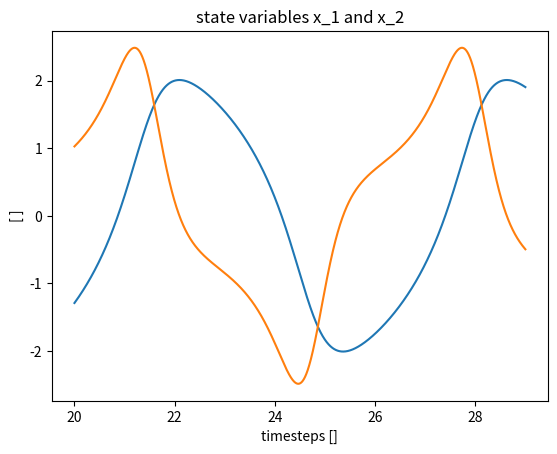

This figure's Python source:
import numpy as np
from matplotlib import pyplot as plt
from scipy import integrate
import csv
from scipy.integrate import solve_ivp
import math


def lissajous (t=0):
    a=1
    b=2
    phase=np.pi/2
    x=np.sin(a*t+phase)
    y=np.sin(b*t)
    return np.array((x, y))


def morris_lecar(u, I_ext,t=0):
    # Taken from Table 1 of doi:10.1016/j.neucom.2005.03.006
    C_M = 20
    phi = 0.066667
    g_K = 8
    g_L = 2
    g_Ca = 4.0
    V_L = -60
    V_K = -84
    V_Ca = 120
    V_1 = -1.2
    V_2 = 18
    V_3 = 12
    V_4 = 17
    # Taken from Table 2 (class I) of doi:10.1016/j.neucom.2005.03.006
    # References from doi:10.1016/j.neucom.2005.03.006
    (V, N) = u
    M_inf = 0.5*(1 + np.tanh((V - V_1)/V_2)) # (2)
    N_inf = 0.5*(1 + np.tanh((V - V_3)/V_4)) # (3)
    tau_N = 1/(np.cosh((V - V_3)/(2*V_4))) # (4)
    # (1)
    dVdt = (-g_L*(V - V_L) - g_Ca*M_inf*(V - V_Ca) - g_K*N*(V - V_K) + I_ext)/C_M
    dNdt = phi*((N_inf - N)/tau_N)
    return np.array((dVdt, dNdt))

ml30 = lambda u,t: morris_lecar(u, 80,t)


def lokta_volterra(X, t=0):
    a = 1.1
    b = 0.4
    c = 0.4
    d = 0.1
    return np.array([ a*X[0] -   b*X[0]*X[1] ,
                  -c*X[1] + d*b*X[0]*X[1] ])


def second_order_system(y0,y1,u):
    return np.array([(0.4)*y0 +(0.4)*y0*y1+ 0.6*(u**3)+0.1])


#compare default vs custom
def ode_van_der_Pol_sd(x,epsilon,dt,u):
    x_new_1= x[0] + dt*x[1]
    x_new_2= x[1] - dt*x[0] + dt*epsilon*(1-x[0]**2)*x[1] + dt*u

    return np.array((x_new_1,x_new_2))
    

#compare default vs custom
def quad(x,t=0):
    x_new_1=    x[0]+x[1]- 5*x[0]*(x[0]**2+x[1]**2)
    x_new_2= -2*x[0]+x[1]- x[1]*(x[0]**2+x[1]**2)

    return np.array((x_new_1,x_new_2))
    

time_step = 0.001
init_phase = 20
data_time = 500
total_time = data_time+init_phase
tot_timestep=total_time/time_step
t = np.linspace(0,total_time,int(tot_timestep))

#### Quad
##X0= np.array([-0.28,-0.539])
##X_1, infodict = integrate.odeint(quad, X0, t, full_output=True)
##
####get rid of initial phase
##discard=init_phase/time_step+1
##X_trunc = X_1[int(init_phase/time_step+1):,:]
##
##plt.xlabel('timesteps []');
##plt.ylabel ('[ ]');
##plt.title('state variables x_1 and x_2')
##plt.plot(t[int(init_phase/time_step+1):int(init_phase/time_step+1)+6000],X_trunc[:6000,0])
##plt.plot(t[int(init_phase/time_step+1):int(init_phase/time_step+1)+6000],X_trunc[:6000,1])
####plt.plot(X_trunc_1[:,0],X_trunc_1[:,1])
##plt.show()
##np.savetxt("quad.csv", X_trunc, fmt ="%s", delimiter=",")



### Vanderpol
X= np.zeros((2,t.size))
X[:,0] = np.array([3,3]); 
idx = 0;
# simulate van der Pol equations
for i in range(t.size-1):
    idx = idx+1;
    X[:,idx] = ode_van_der_Pol_sd((X[:,idx-1]),0.8,time_step,0.0);
X_trunc = X[:,int(init_phase/time_step+1):]

plt.xlabel('timesteps []');
plt.ylabel ('[ ]');
plt.title('state variables x_1 and x_2')
plt.plot(t[int(init_phase/time_step+1):int(init_phase/time_step+1)+9000],X_trunc[0,:9000])
plt.plot(t[int(init_phase/time_step+1):int(init_phase/time_step+1)+9000],X_trunc[1,:9000])
##plt.plot(X_trunc[0,:],X_trunc[1,:])
plt.show()
np.savetxt("vanderpol.csv", np.transpose(X_trunc), fmt ="%s", delimiter=",")

##Lokta Volterra
##X0= np.array([5,5])
##X_1, infodict = integrate.odeint(lokta_volterra, X0, t, full_output=True)
##
###get rid of initial phase
##discard=init_phase/time_step+1
##X_trunc_1 = X_1[int(init_phase/time_step+1):,:]
##
##plt.xlabel('timesteps []');
##plt.ylabel ('[ ]');
##plt.title('state variables x_1 and x_2')
####plt.plot(t[int(init_phase/time_step+1):],X_trunc_1[:,0])
####plt.plot(t[int(init_phase/time_step+1):],X_trunc_1[:,1])
##plt.plot(X_trunc_1[:,0],X_trunc_1[:,1])
##plt.show()
##np.savetxt("lokta_volterra.csv", X_trunc_1, fmt ="%s", delimiter=",")

##morris_lecar
##X0= np.array([-25.050458314,0.3])
##X_1, infodict = integrate.odeint(ml30, X0, t, full_output=True)
##
## get rid of initial phase
##discard=init_phase/time_step+1
##X_trunc_1 = X_1[int(init_phase/time_step+1):,:]
##
##plt.xlabel('timesteps []');
##plt.ylabel ('[ ]');
##plt.title('state variables x_1 and x_2')
##plt.plot(t[int(init_phase/time_step+1):],X_trunc_1[:,0])
##plt.plot(t[int(init_phase/time_step+1):],X_trunc_1[:,1])
##plt.plot(X_trunc_1[:,0],X_trunc_1[:,1])
##plt.show()     
##
##np.savetxt("morris_lecar.csv", X_trunc_1, fmt ="%s", delimiter=",")

####Lissajous 
##X_1=lissajous(t)
### get rid of initial phase
##discard=init_phase/time_step+1
##X_trunc = X_1[:,int(init_phase/time_step+1):]
##
##
##plt.xlabel('timesteps []');
##plt.ylabel ('[ ]');
##plt.title('state variables x_1 and x_2')
####plt.plot(t[int(init_phase/time_step+1):],X_trunc[0,:])
####plt.plot(t[int(init_phase/time_step+1):],X_trunc[1,:])
##plt.plot(np.transpose(X_trunc)[:,0],np.transpose(X_trunc)[:,1])
##plt.show()     
##
##np.savetxt("lissajous.csv",np.transpose(X_trunc), fmt ="%s", delimiter=",")

####### 2nd order
##X= np.zeros(t.size) 
##f1 = 2.11; 
##f2 = 3.73;
##f3 = 4.33;
##u=np.zeros(t.size)
##u = 0.1*(np.sin(2*math.pi*f1*t)*np.sin(2*math.pi*f2*t)*np.sin(2*math.pi*f3*t));
##
##
##for i in range(2,t.size):
##    X[i] = second_order_system((X[i-1]),X[i-2],u[i-1]);
##
##
### get rid of initial phase
##discard=init_phase/time_step+1
##X_trunc_2 = X[int(init_phase/time_step+1):]
##
##plt.xlabel('timesteps []');
##plt.ylabel ('[ ]');
##plt.title('state variables x_1 and x_2')
##plt.plot(t[int(init_phase/time_step+1):],X_trunc_2[:])
##plt.show()
##
##np.savetxt("2ndOrder.csv", X_trunc_2, fmt ="%s", delimiter=",")


print("DONE")
